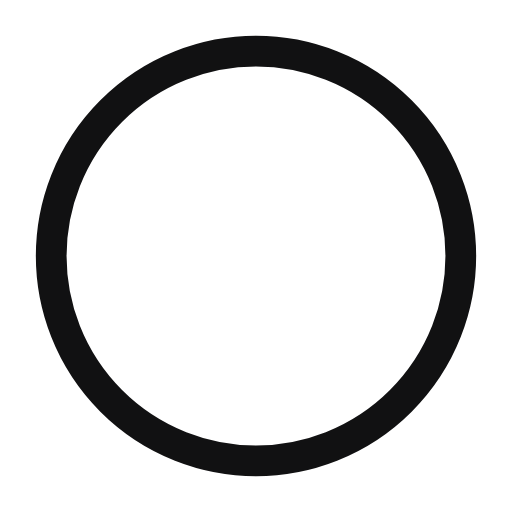
t = 0.00 s
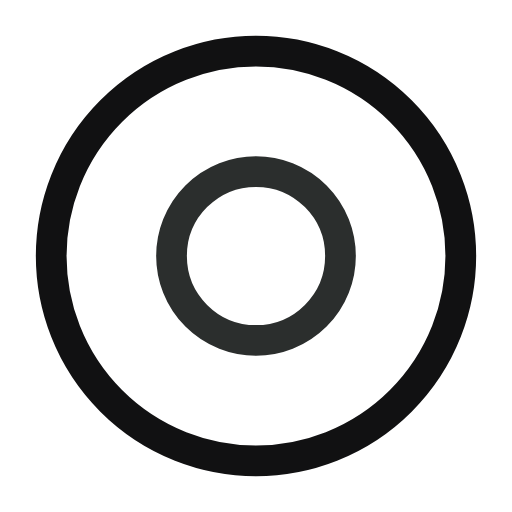
t = 0.50 s
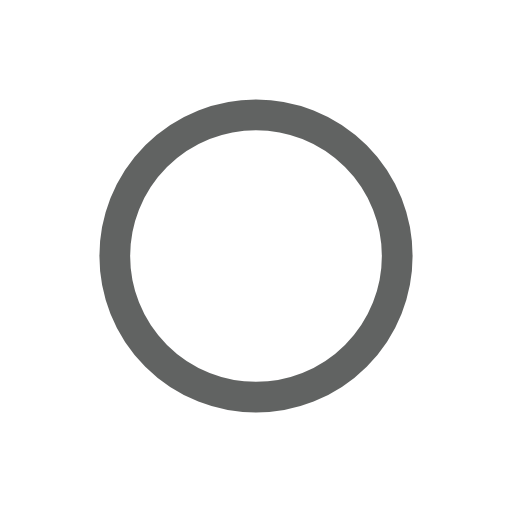
t = 1.00 s
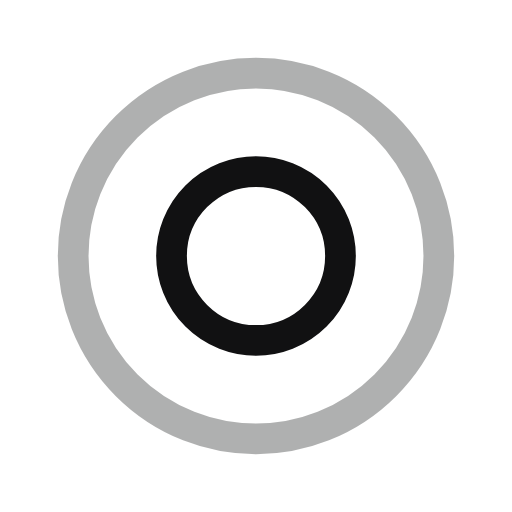
t = 1.50 s
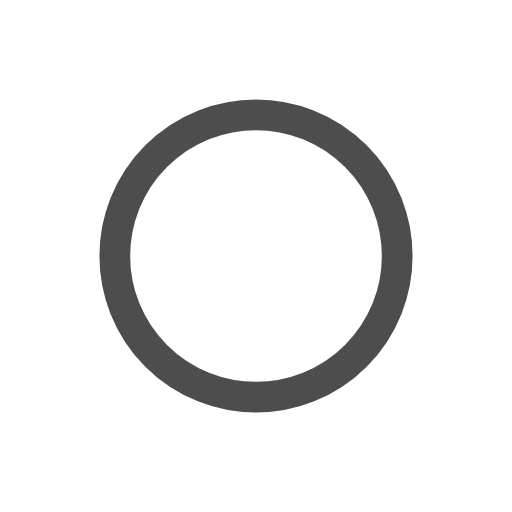
t = 2.00 s
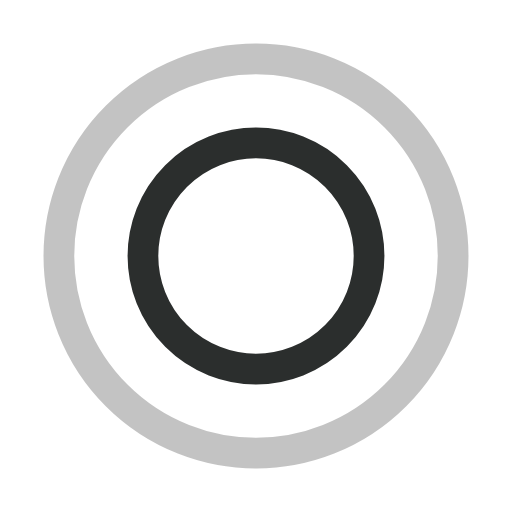
t = 2.67 s

The animated SVG that drew these frames (rendered in a browser with its animation timeline set to each time). Animation: 4 SMIL elements (animate=4); one cycle of 3.00 s, repeats indefinitely.

<?xml version="1.0" encoding="utf-8"?><svg width='198px' height='198px' xmlns="http://www.w3.org/2000/svg" viewBox="0 0 100 100" preserveAspectRatio="xMidYMid" class="uil-ripple"><rect x="0" y="0" width="100" height="100" fill="none" class="bk"></rect><g> <animate attributeName="opacity" dur="2s" repeatCount="indefinite" begin="0s" keyTimes="0;0.33;1" values="1;1;0"></animate><circle cx="50" cy="50" r="40" stroke="#2b2e2d" fill="none" stroke-width="6" stroke-linecap="round"><animate attributeName="r" dur="2s" repeatCount="indefinite" begin="0s" keyTimes="0;0.33;1" values="0;22;44"></animate></circle></g><g><animate attributeName="opacity" dur="2s" repeatCount="indefinite" begin="1s" keyTimes="0;0.33;1" values="1;1;0"></animate><circle cx="50" cy="50" r="40" stroke="#111112" fill="none" stroke-width="6" stroke-linecap="round"><animate attributeName="r" dur="2s" repeatCount="indefinite" begin="1s" keyTimes="0;0.33;1" values="0;22;44"></animate></circle></g></svg>
